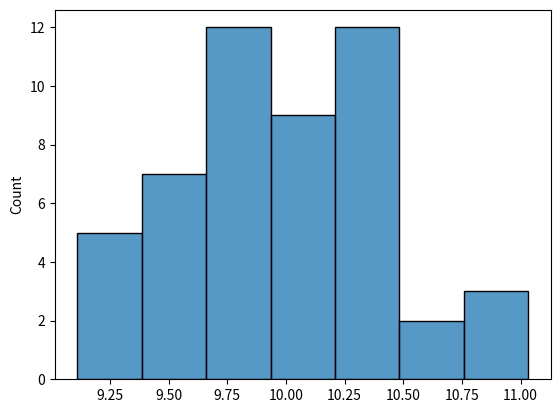

Write Python code to recreate this figure.
import numpy as np
import pandas as pd
import matplotlib.pyplot as plt
import seaborn as sns

array = np.random.normal(10, 0.5, size=50)
print(array)
sns.histplot(array)
print(array)